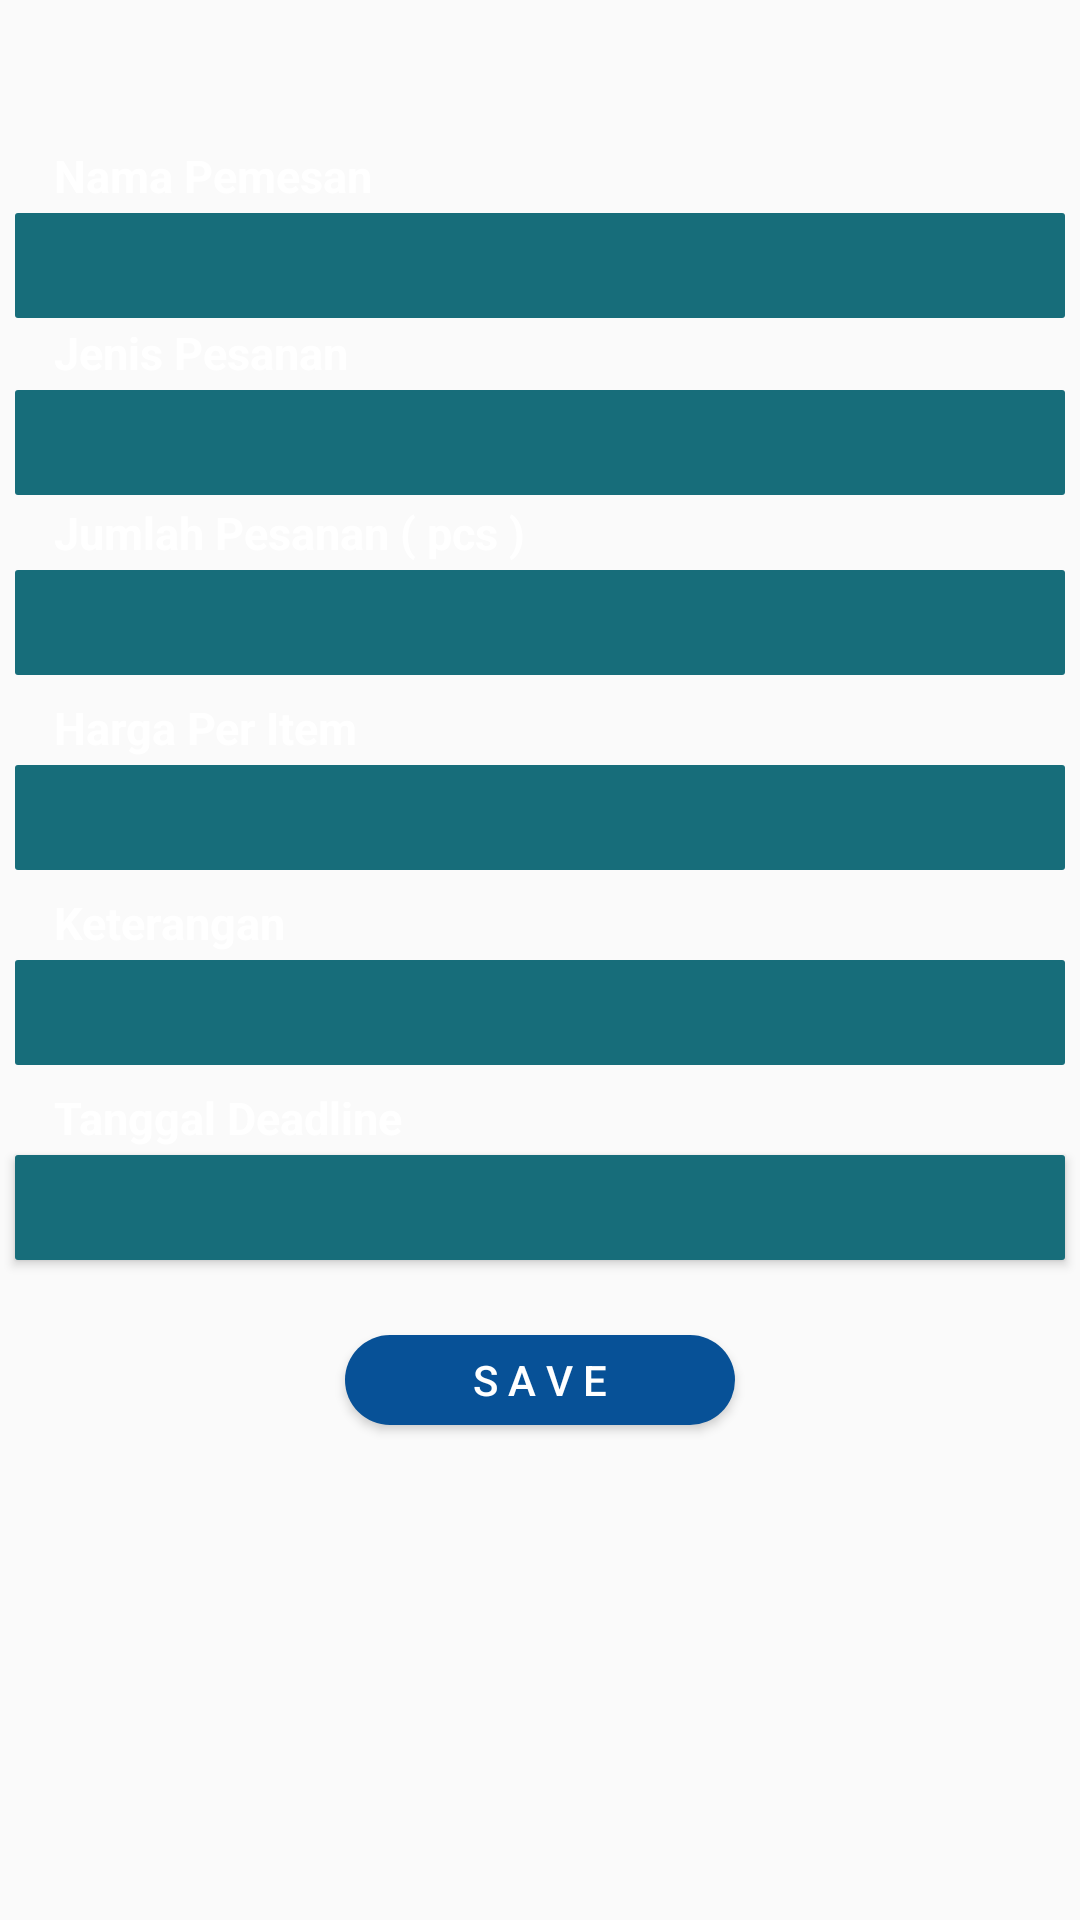

Layout XML and referenced resources for this Android screen:
<!-- AndroidManifest.xml: application theme AppTheme.NoActionBar -->
<!-- res/layout/coba.xml -->
<?xml version="1.0" encoding="utf-8"?>
<RelativeLayout
    xmlns:android="http://schemas.android.com/apk/res/android"
    xmlns:app="http://schemas.android.com/apk/res-auto"
    xmlns:tools="http://schemas.android.com/tools"
    android:layout_width="match_parent"
    android:layout_height="match_parent"
    android:background="@drawable/blue">

    <TextView

        android:id="@+id/Nama"
        android:layout_width="350dp"
        android:layout_height="25dp"
        android:background="@null"
        android:gravity="center_vertical"
        android:paddingLeft="13dp"
        android:text="Nama Pemesan"
        android:textColor="@android:color/white"
        android:textSize="15dp"
        android:textStyle="bold"
        android:layout_alignParentTop="true"
        android:layout_alignLeft="@+id/NamaPemesan"
        android:layout_alignStart="@+id/NamaPemesan"
        android:layout_marginTop="46dp" />

    <EditText
        android:id="@+id/NamaPemesan"
        android:layout_width="350dp"
        android:layout_height="35dp"
        android:background="@drawable/round"
        android:ems="10"
        android:inputType="textPersonName"
        android:paddingLeft="20dp"
        android:textColor="@android:color/white"
        android:textColorHint="@android:color/white"
        android:textSize="16dp"
        android:layout_below="@+id/Nama"
        android:layout_centerHorizontal="true"
        android:layout_marginBottom="5dp" />

    <TextView

        android:id="@+id/Jenis"
        android:layout_width="350dp"
        android:layout_height="25dp"
        android:background="@null"
        android:gravity="center_vertical"
        android:paddingLeft="13dp"
        android:text="Jenis Pesanan"
        android:textColor="@android:color/white"
        android:textSize="15dp"
        android:textStyle="bold"
        android:layout_marginTop="34dp"
        android:layout_below="@+id/Nama"
        android:layout_alignLeft="@+id/NamaPemesan"
        android:layout_alignStart="@+id/NamaPemesan" />

    <Spinner
        android:id="@+id/spinnerJenisOrder"
        android:layout_width="350dp"
        android:layout_height="35dp"
        android:background="@drawable/round"
        android:textColor="@android:color/white"
        android:textColorHint="@android:color/white"
        android:layout_below="@+id/Jenis"
        android:layout_alignLeft="@+id/Jenis"
        android:layout_alignStart="@+id/Jenis"
        android:layout_marginBottom="5dp" />

    <TextView
        android:id="@+id/Jumlah"
        android:layout_width="350dp"
        android:layout_height="25dp"
        android:background="@null"
        android:gravity="center_vertical"
        android:paddingLeft="13dp"
        android:text="Jumlah Pesanan ( pcs )"
        android:textColor="@android:color/white"
        android:textSize="15dp"
        android:textStyle="bold"
        android:layout_below="@+id/Jenis"
        android:layout_alignLeft="@+id/spinnerJenisOrder"
        android:layout_alignStart="@+id/spinnerJenisOrder"
        android:layout_marginTop="35dp" />

    <EditText
        android:id="@+id/JumlahOrder"
        android:layout_width="350dp"
        android:layout_height="35dp"
        android:background="@drawable/round"
        android:inputType="textPersonName"
        android:paddingLeft="16dp"
        android:textColor="@android:color/white"
        android:textSize="16dp"
        android:layout_below="@+id/Jumlah"
        android:layout_alignLeft="@+id/Jumlah"
        android:layout_alignStart="@+id/Jumlah"
        android:layout_marginBottom="5dp" />

    <TextView
        android:id="@+id/Hargaf"
        android:layout_width="350dp"
        android:layout_height="25dp"
        android:background="@null"
        android:text="Harga Per Item"
        android:gravity="center_vertical"
        android:paddingLeft="13dp"
        android:textColor="@android:color/white"
        android:textSize="15dp"
        android:textStyle="bold"
        android:layout_below="@+id/JumlahOrder"
        android:layout_alignLeft="@+id/JumlahOrder"
        android:layout_alignStart="@+id/JumlahOrder" />

    <EditText
        android:id="@+id/Harga"
        android:layout_width="350dp"
        android:layout_height="35dp"
        android:background="@drawable/round"
        android:inputType="number"
        android:paddingLeft="20dp"
        android:textColor="@android:color/white"
        android:textSize="16dp"
        android:layout_below="@+id/Hargaf"
        android:layout_alignLeft="@+id/Hargaf"
        android:layout_alignStart="@+id/Hargaf"
        android:layout_marginBottom="5dp"
        />

    <TextView
        android:id="@+id/Ket"
        android:layout_width="350dp"
        android:layout_height="25dp"
        android:background="@null"
        android:text="Keterangan"
        android:gravity="center_vertical"
        android:paddingLeft="13dp"
        android:textColor="@android:color/white"
        android:textSize="15dp"
        android:textStyle="bold"
        android:layout_below="@+id/Harga"
        android:layout_alignLeft="@+id/Harga"
        android:layout_alignStart="@+id/Harga" />
    <EditText
        android:id="@+id/KeteranganOrder"
        android:layout_width="350dp"
        android:layout_height="35dp"
        android:background="@drawable/round"
        android:inputType="textPersonName"
        android:paddingLeft="20dp"
        android:textColor="@android:color/white"
        android:textSize="16dp"
        android:layout_below="@+id/Ket"
        android:layout_alignLeft="@+id/Ket"
        android:layout_alignStart="@+id/Ket"
        android:layout_marginBottom="5dp" />
    <TextView
        android:id="@+id/Tanggal"
        android:layout_width="350dp"
        android:layout_height="25dp"
        android:background="@null"
        android:text="Tanggal Deadline"
        android:gravity="center_vertical"
        android:paddingLeft="13dp"
        android:textColor="@android:color/white"
        android:textSize="15dp"
        android:textStyle="bold"
        android:layout_below="@+id/KeteranganOrder"
        android:layout_alignLeft="@+id/Harga"
        android:layout_alignStart="@+id/Harga" />

    <Button
        android:id="@+id/buttonDate"
        android:layout_width="350dp"
        android:layout_height="35dp"
        android:background="@drawable/round"
        android:paddingLeft="20dp"
        android:textColor="@android:color/white"
        android:textSize="16dp"
        android:layout_below="@+id/Tanggal"
        android:layout_alignLeft="@+id/Ket"
        android:layout_alignStart="@+id/Ket"
        android:layout_marginBottom="25dp" />

    <Button
        android:id="@+id/save"
        android:layout_marginLeft="20dp"
        android:layout_marginRight="10dp"
        android:layout_width="130dp"
        android:layout_height="30dp"
        android:layout_centerInParent="true"
        android:layout_below="@+id/buttonDate"
        android:background="@drawable/roundb"
        android:textColor="@color/example"
        android:text="S A V E"
        android:onClick="Save"
        />


    />

</RelativeLayout>
<!-- resources referenced by this layout -->
<resources>
  <!-- drawable round (drawable) -->
  <?xml version="1.0" encoding="utf-8"?>
  <shape xmlns:android="http://schemas.android.com/apk/res/android"
      android:shape="rectangle">
      <solid android:color="#176d7a" />
      <corners android:radius="1dp" />
  </shape>
  <!-- drawable roundb (drawable) -->
  <?xml version="1.0" encoding="utf-8"?>
  <shape xmlns:android="http://schemas.android.com/apk/res/android"
      android:shape="rectangle">
      <solid android:color="@color/button" />
      <corners android:radius="35dp" />
  </shape>
  <style name="AppTheme.NoActionBar">
          <item name="windowNoTitle">true</item>
          <item name="windowActionBar">false</item>
          <item name="android:windowFullscreen">false</item>
          <item name="android:windowContentOverlay">@null</item>
          <item name="colorPrimary">@color/colorPrimary</item>
          <item name="colorPrimaryDark">@color/colorPrimaryDark</item>
          <item name="colorAccent">@color/colorAccent</item>
      </style>
  <color name="button">#075197</color>
  <color name="colorPrimary">#052B51</color>
  <color name="colorPrimaryDark">#05253D</color>
  <color name="colorAccent">#bbb8ba</color>
</resources>
